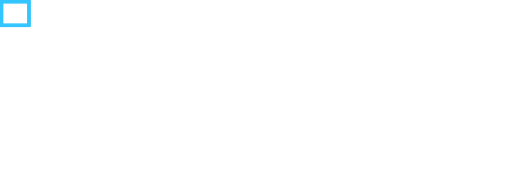
t = 0.00 s
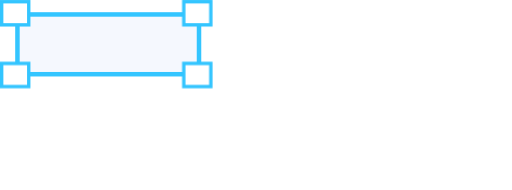
t = 0.38 s
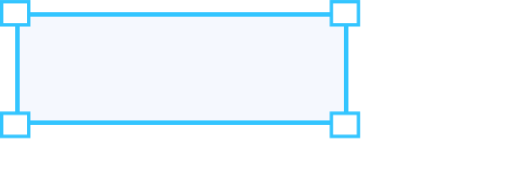
t = 0.75 s
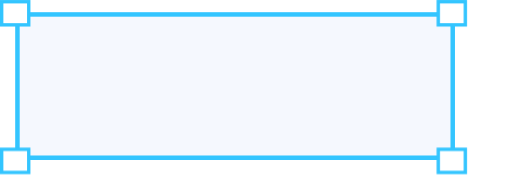
t = 1.13 s
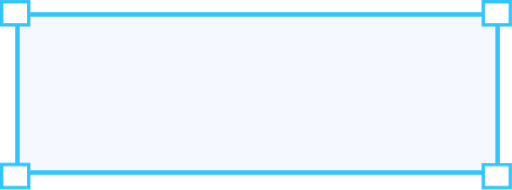
t = 1.50 s

The animated SVG that drew these frames (rendered in a browser with its animation timeline set to each time). Animation: 5 CSS @keyframes rules; one cycle of 1.50 s.

<svg width="337" height="125" viewBox="0 0 337 125" fill="none" xmlns="http://www.w3.org/2000/svg">
  <defs>
    <style>
      @keyframes moveToTopRight {
        0% {
          transform: translate(-317px, 0);
        }
        100% {
          transform: translate(0, 0);
        }
      }
      
      @keyframes moveToBottomRight {
        0% {
          transform: translate(-317px, -107px);
        }
        100% {
          transform: translate(0, 0);
        }
      }
      
      @keyframes moveToBottomLeft {
        0% {
          transform: translate(0, -107px);
        }
        100% {
          transform: translate(0, 0);
        }
      }
      
      @keyframes expandWidth {
        0% {
          width: 0;
        }
        100% {
          width: 316.04;
        }
      }
      
      @keyframes expandHeight {
        0% {
          height: 0;
        }
        100% {
          height: 104.04;
        }
      }
      
      .center-rect {
        animation: expandWidth 1.5s ease-out forwards, expandHeight 1.5s ease-out forwards;
      }
      
      .corner-tr {
        animation: moveToTopRight 1.5s ease-out forwards;
      }
      
      .corner-br {
        animation: moveToBottomRight 1.5s ease-out forwards;
      }
      
      .corner-bl {
        animation: moveToBottomLeft 1.5s ease-out forwards;
      }
    </style>
  </defs>
  
  <rect class="center-rect" x="11.4801" y="9.48006" width="316.04" height="104.04" fill="#0045E0" fill-opacity="0.04" stroke="#33C5FF" stroke-width="2.96012"/>
  
  <rect x="1.11005" y="1.11005" width="17.8123" height="15.2208" fill="white" stroke="#33C5FF" stroke-width="2.22009"/>
  
  <rect class="corner-tr" x="318.079" y="1.11005" width="17.8123" height="15.2208" fill="white" stroke="#33C5FF" stroke-width="2.22009"/>
  
  <rect class="corner-br" x="318.079" y="108.247" width="17.8123" height="15.2208" fill="white" stroke="#33C5FF" stroke-width="2.22009"/>
  
  <rect class="corner-bl" x="1.11005" y="108.247" width="17.8123" height="15.2208" fill="white" stroke="#33C5FF" stroke-width="2.22009"/>
</svg>